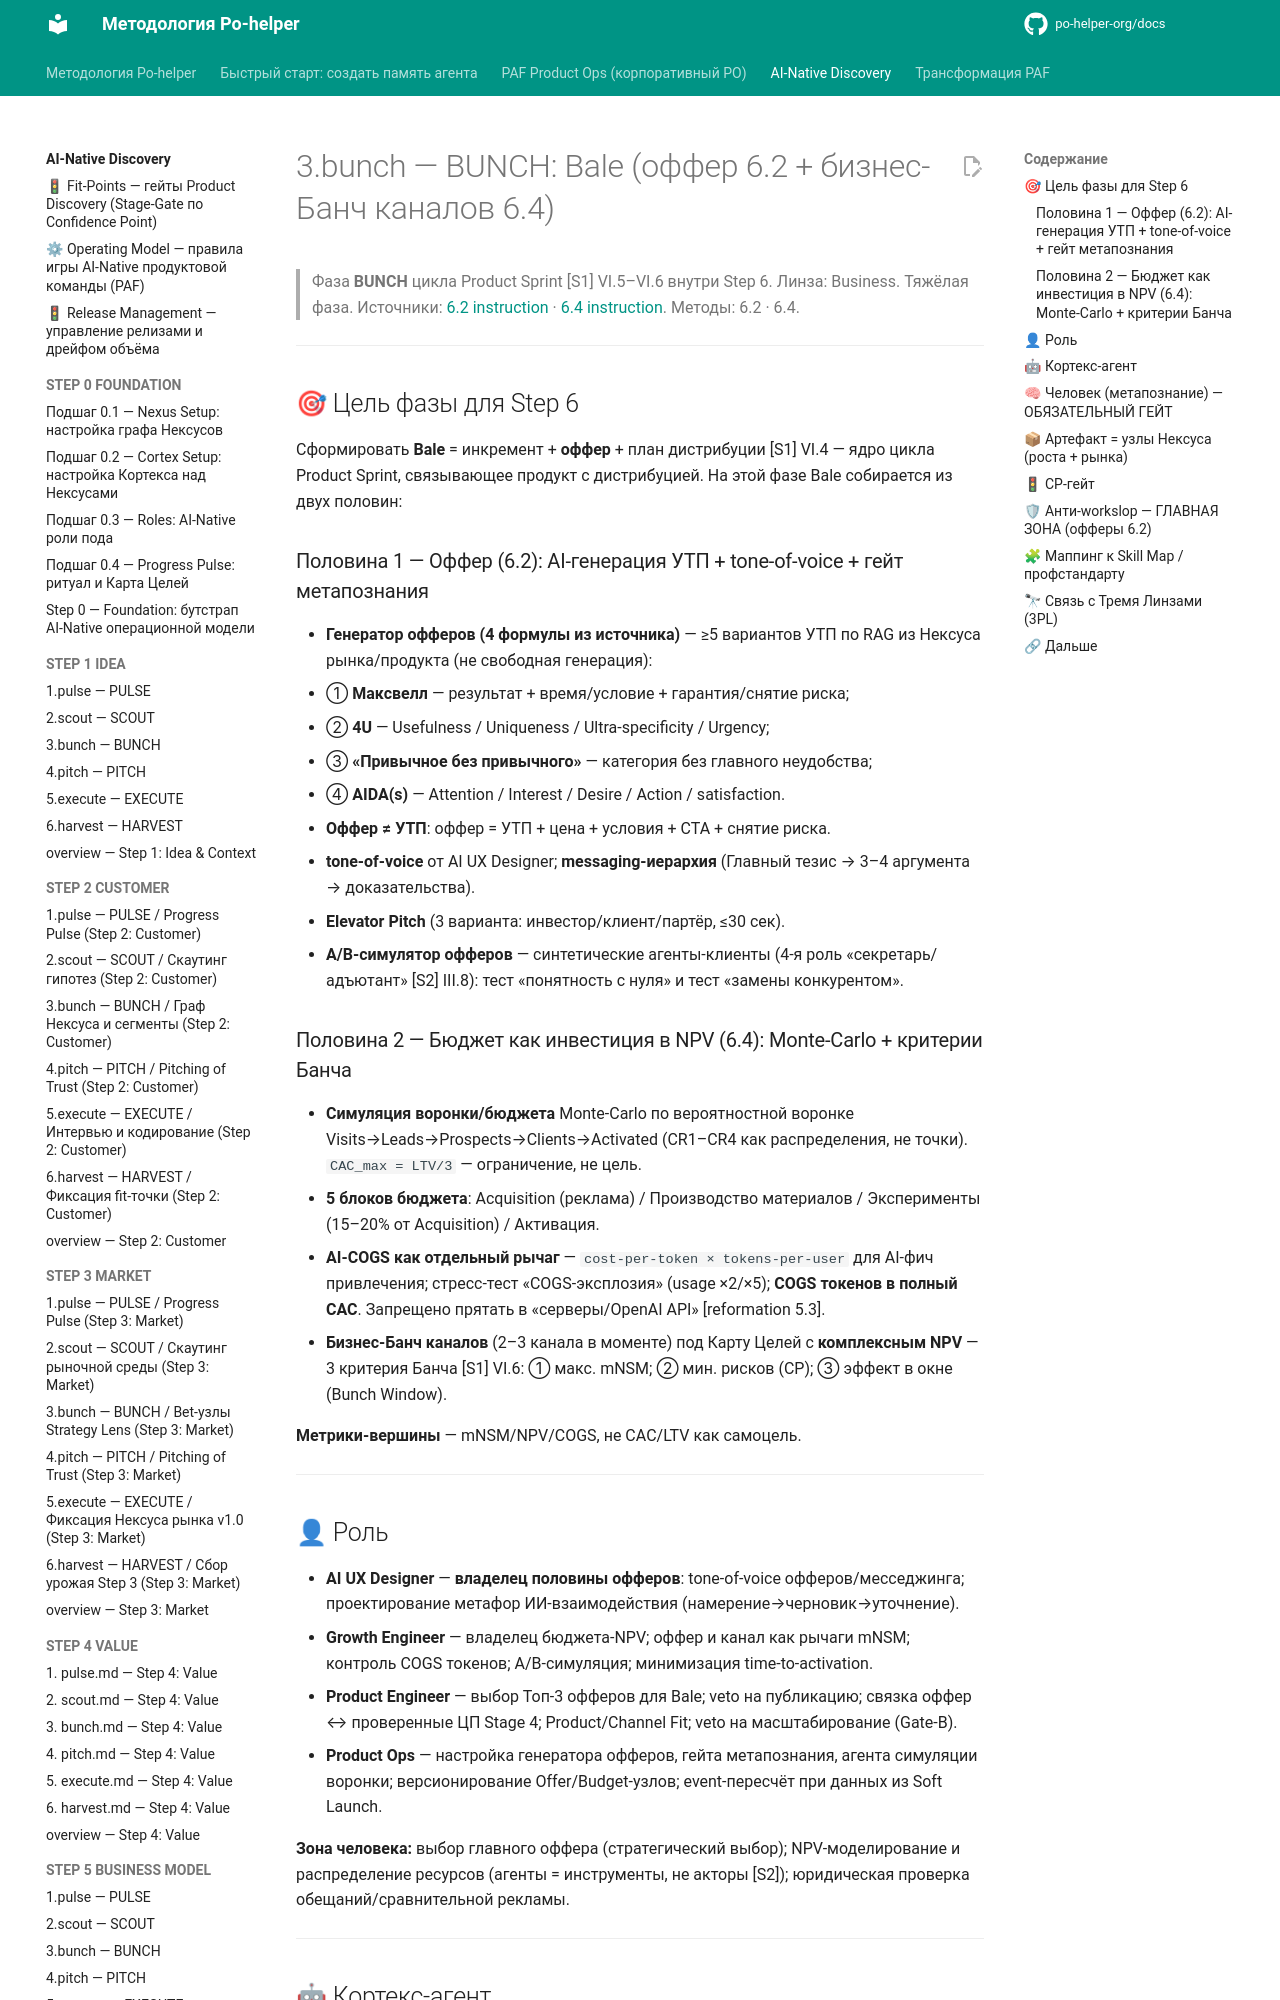

repository: po-helper-org/docs · page: ai-processes/STEP-6-GO-TO-MARKET/3.bunch/index.html · generator: mkdocs

---
nexus: growth
node_id: aip-6-bunch
node_type: sprint-phase
paf_step: 6
sprint_phase: bunch
kind: normative
owner: Growth Engineer
confidence: 1.0
sources: ["[S1]", "[S2]", "[S3]", "[S4]", "RB-STEP-6"]
updated: 2026-06-20
ttl_days: 365
ripeness: fresh
tags: []
---

# 3.bunch — BUNCH: Bale (оффер 6.2 + бизнес-Банч каналов 6.4)

> Фаза **BUNCH** цикла Product Sprint [S1] VI.5–VI.6 внутри Step 6. Линза: Business. Тяжёлая фаза. Источники: [6.2 instruction](../../ai-transformation/RB-STEP-6-GO-TO-MARKET-STRATEGY/6.2-instruction.md) · [6.4 instruction](../../ai-transformation/RB-STEP-6-GO-TO-MARKET-STRATEGY/6.4-instruction.md). Методы: 6.2 · 6.4.

---

## 🎯 Цель фазы для Step 6

Сформировать **Bale** = инкремент + **оффер** + план дистрибуции [S1] VI.4 — ядро цикла Product Sprint, связывающее продукт с дистрибуцией. На этой фазе Bale собирается из двух половин:

### Половина 1 — Оффер (6.2): AI-генерация УТП + tone-of-voice + гейт метапознания
- **Генератор офферов (4 формулы из источника)** — ≥5 вариантов УТП по RAG из Нексуса рынка/продукта (не свободная генерация):
  - ① **Максвелл** — результат + время/условие + гарантия/снятие риска;
  - ② **4U** — Usefulness / Uniqueness / Ultra-specificity / Urgency;
  - ③ **«Привычное без привычного»** — категория без главного неудобства;
  - ④ **AIDA(s)** — Attention / Interest / Desire / Action / satisfaction.
- **Оффер ≠ УТП**: оффер = УТП + цена + условия + CTA + снятие риска.
- **tone-of-voice** от AI UX Designer; **messaging-иерархия** (Главный тезис → 3–4 аргумента → доказательства).
- **Elevator Pitch** (3 варианта: инвестор/клиент/партёр, ≤30 сек).
- **A/B-симулятор офферов** — синтетические агенты-клиенты (4-я роль «секретарь/адъютант» [S2] III.8): тест «понятность с нуля» и тест «замены конкурентом».

### Половина 2 — Бюджет как инвестиция в NPV (6.4): Monte-Carlo + критерии Банча
- **Симуляция воронки/бюджета** Monte-Carlo по вероятностной воронке Visits→Leads→Prospects→Clients→Activated (CR1–CR4 как распределения, не точки). `CAC_max = LTV/3` — ограничение, не цель.
- **5 блоков бюджета**: Acquisition (реклама) / Производство материалов / Эксперименты (15–20% от Acquisition) / Активация.
- **AI-COGS как отдельный рычаг** — `cost-per-token × tokens-per-user` для AI-фич привлечения; стресс-тест «COGS-эксплозия» (usage ×2/×5); **COGS токенов в полный CAC**. Запрещено прятать в «серверы/OpenAI API» [reformation 5.3].
- **Бизнес-Банч каналов** (2–3 канала в моменте) под Карту Целей с **комплексным NPV** — 3 критерия Банча [S1] VI.6: ① макс. mNSM; ② мин. рисков (CP); ③ эффект в окне (Bunch Window).

**Метрики-вершины** — mNSM/NPV/COGS, не CAC/LTV как самоцель.

---
